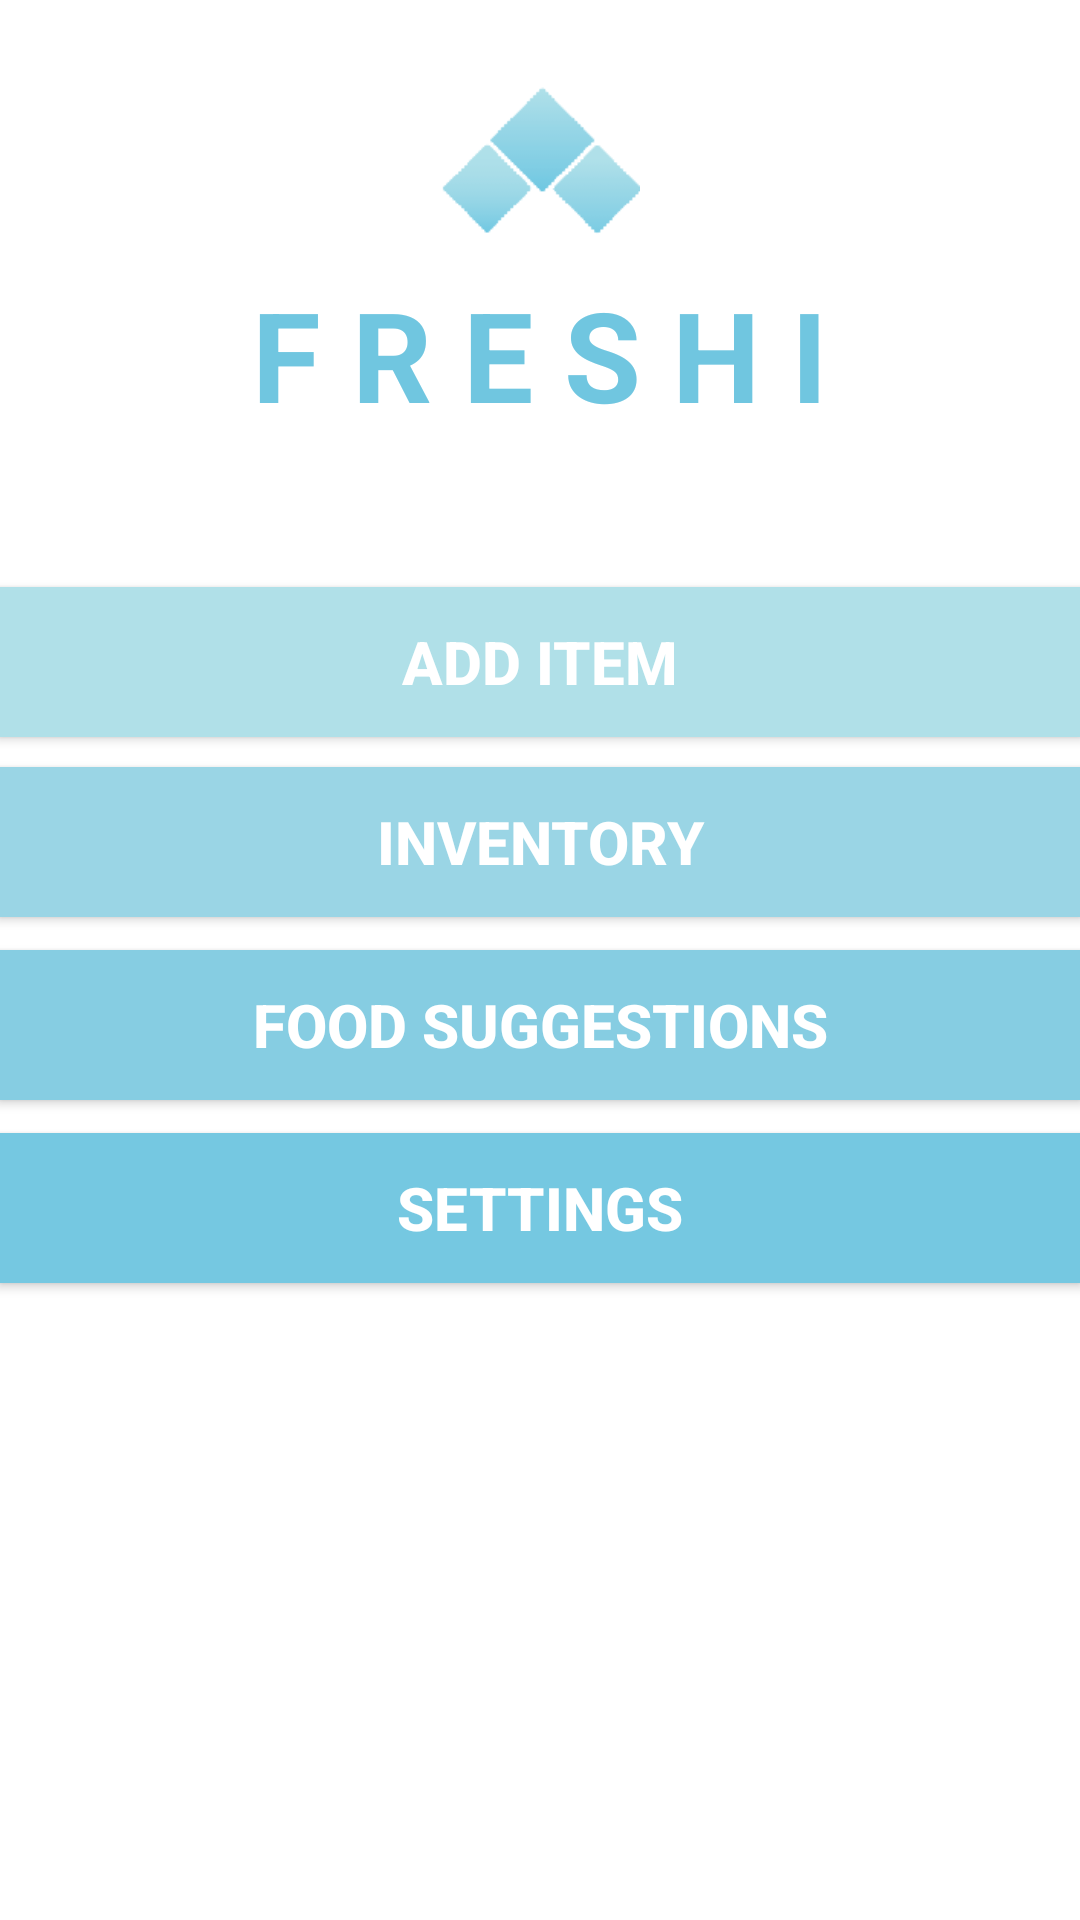

Android layout source for this screen:
<!-- AndroidManifest.xml: application theme AppTheme -->
<!-- res/layout/activity_main.xml -->
<?xml version="1.0" encoding="utf-8"?>
<RelativeLayout xmlns:android="http://schemas.android.com/apk/res/android"
    xmlns:app="http://schemas.android.com/apk/res-auto"
    xmlns:tools="http://schemas.android.com/tools"
    android:id="@+id/activity_main"
    android:layout_width="match_parent"
    android:layout_height="match_parent"
    android:paddingBottom="@dimen/activity_vertical_margin"
    android:paddingLeft="@dimen/activity_horizontal_margin"
    android:paddingRight="@dimen/activity_horizontal_margin"
    android:paddingTop="@dimen/activity_vertical_margin"
    tools:context="com.team5.iat381finalproject.MainActivity"
    android:background="#FFFFFF">


    <TextView
        android:text="F r e s h i"
        android:textStyle="bold"
        android:textAllCaps="true"
        android:textSize="125px"
        android:textColor="#70C6E0"
        android:layout_width="wrap_content"
        android:layout_height="wrap_content"
        android:id="@+id/textView"
        android:layout_marginTop="90dp"
        android:layout_alignParentTop="true"
        android:layout_centerHorizontal="true" />

    <ImageView
        android:layout_width="200px"
        android:layout_height="200px"
        app:srcCompat="@drawable/logo"
        android:layout_alignParentTop="true"
        android:layout_centerHorizontal="true"
        android:layout_marginTop="20dp"
        android:id="@+id/imageView" />

    <Button
        android:text="Inventory"
        android:layout_width="match_parent"
        android:layout_height="150px"
        android:id="@+id/list_Button"
        android:background="#9AD5E5"
        android:textColor="#FFFFFF"
        android:textStyle="bold"
        android:onClick="viewList"
        android:textSize="60px"
        android:layout_marginTop="10dp"
        android:layout_below="@+id/addItem_Button"
        android:layout_alignParentStart="true" />

    <Button
        android:text="Add Item"
        android:layout_width="match_parent"
        android:layout_height="150px"
        android:id="@+id/addItem_Button"
        android:background="#B0E0E8"
        android:textColor="#FFFFFF"
        android:textSize="60px"
        android:textStyle="bold"
        android:onClick="addItem"
        android:layout_marginTop="50dp"
        android:layout_below="@+id/textView"
        android:layout_alignParentStart="true" />

    <Button
        android:text="Settings"
        android:layout_width="match_parent"
        android:layout_height="150px"
        android:id="@+id/settingsButton"
        android:background="#75C8E1"
        android:textColor="#FFFFFF"
        android:onClick="settings"
        android:textSize="60px"
        android:textStyle="bold"
        android:layout_marginTop="11dp"
        android:layout_below="@+id/suggestion_Button"
        android:layout_alignParentStart="true" />

    <Button
        android:text="Food Suggestions"
        android:layout_width="match_parent"
        android:layout_height="150px"
        android:id="@+id/suggestion_Button"
        android:background="#86CDE2"
        android:textColor="#FFFFFF"
        android:onClick="buttonSuggestions"
        android:textSize="60px"
        android:textStyle="bold"
        android:layout_marginTop="11dp"
        android:layout_below="@+id/list_Button"
        android:layout_alignParentStart="true" />


</RelativeLayout>
<!-- resources referenced by this layout -->
<resources>
  <!-- drawable logo: png bitmap (drawable, 3080 bytes) -->
  <style name="AppTheme" parent="Theme.AppCompat.NoActionBar">
          <item name="colorPrimary">@color/colorPrimary</item>
          <item name="colorPrimaryDark">@color/colorPrimaryDark</item>
          <item name="colorAccent">@color/colorAccent</item>
          <item name="android:statusBarColor">@color/colorAccent</item>
          <item name="android:navigationBarColor">@color/colorAccent</item>
      </style>
  <color name="colorPrimary">#b0e0e8</color>
  <color name="colorPrimaryDark">#75C8E1</color>
  <color name="colorAccent">#7c9bb2</color>
</resources>
